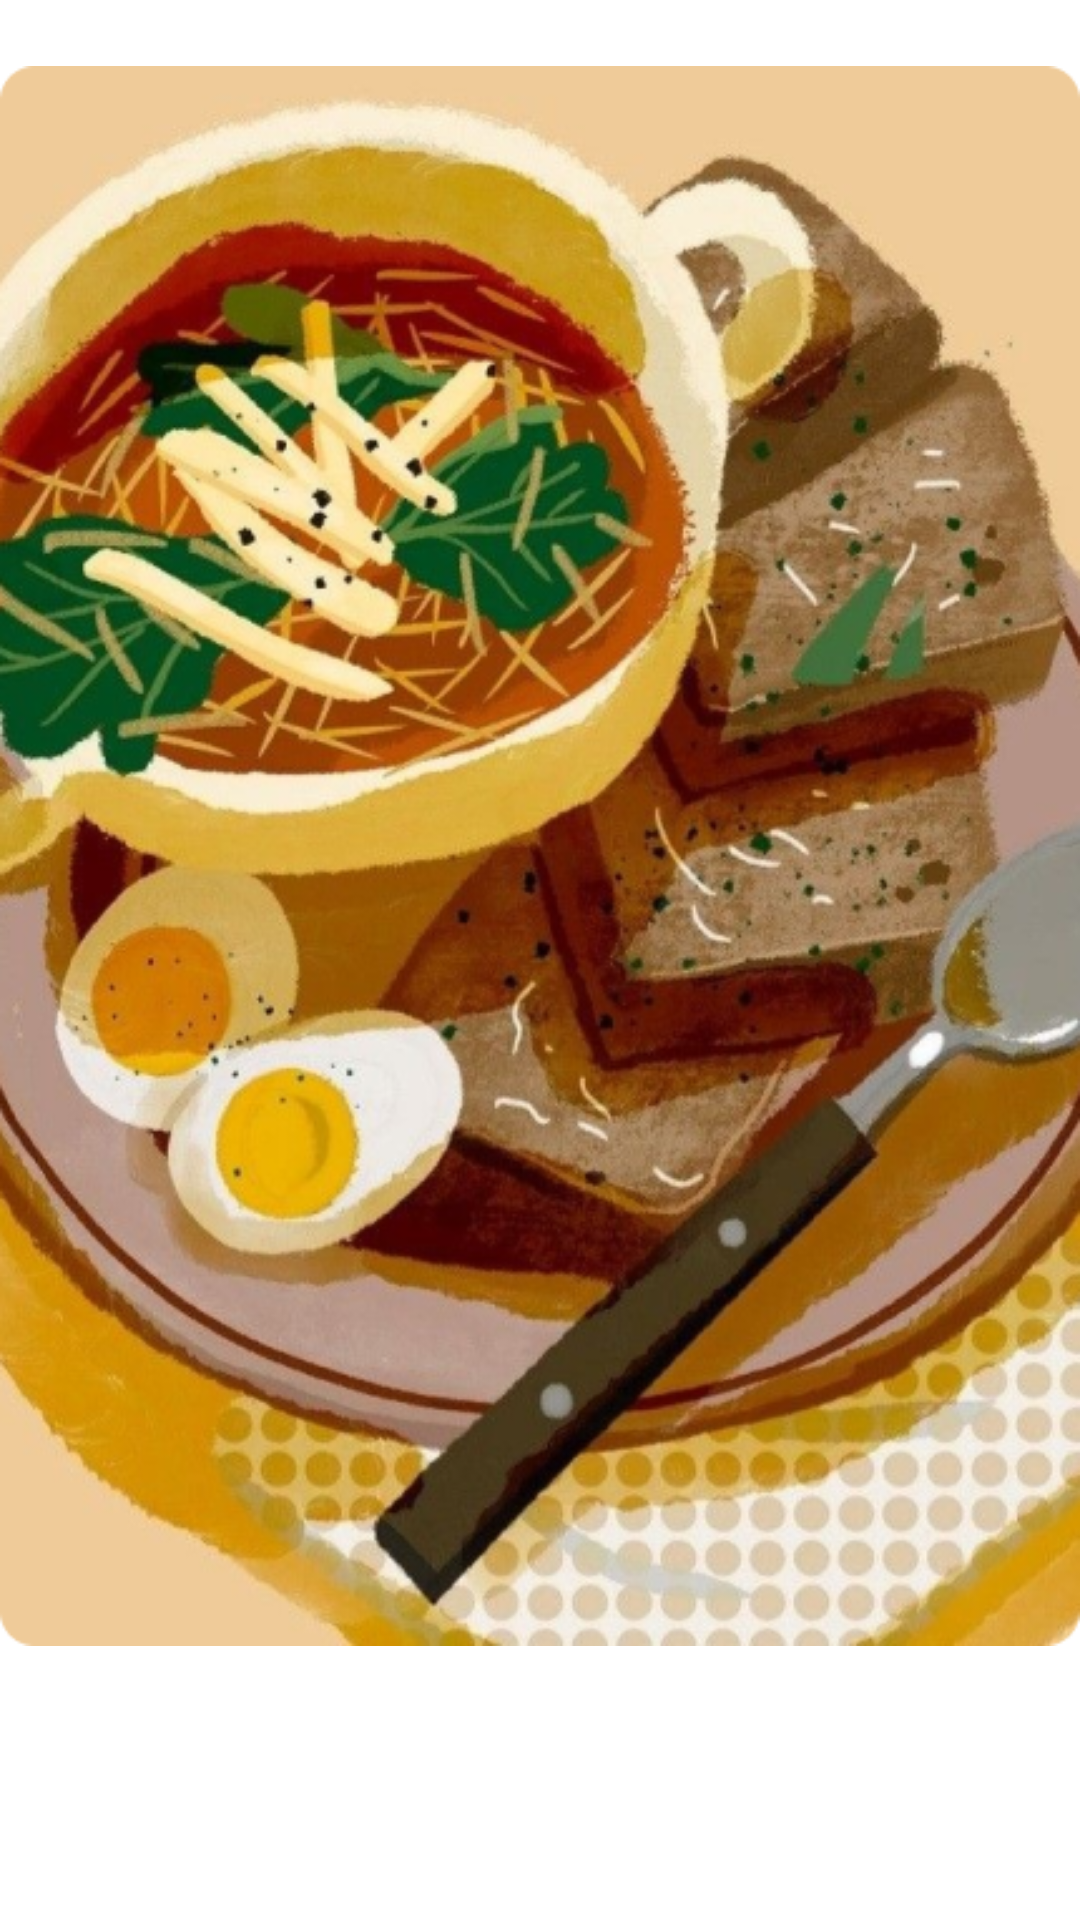

This screen was rendered from an Android layout file. Write that file and the resources it references.
<!-- AndroidManifest.xml: application theme Theme.Nhom4_DuAn_1 -->
<!-- res/layout/activity_hi.xml -->
<?xml version="1.0" encoding="utf-8"?>
<LinearLayout xmlns:android="http://schemas.android.com/apk/res/android"
    xmlns:app="http://schemas.android.com/apk/res-auto"
    xmlns:tools="http://schemas.android.com/tools"
    android:layout_width="match_parent"
    android:layout_height="match_parent"
    android:orientation="vertical"
    tools:context=".views.HiActivity">

    <ImageView
        android:id="@+id/imageView1"
        android:layout_width="match_parent"
        android:layout_height="580dp"
        android:layout_marginTop="-5dp"
        android:src="@drawable/doan" />

    <TextView
        android:id="@+id/textView"
        android:layout_width="wrap_content"
        android:layout_height="wrap_content"
        android:layout_marginTop="50dp"
        android:layout_marginBottom="10dp"
        android:layout_gravity="center"
        android:textColor="@color/black"
        android:text="Get started with Hí Hi Food"
        android:textSize="30sp" />

    <Button
        android:id="@+id/button"
        android:layout_width="380dp"
        android:layout_height="wrap_content"
        android:layout_marginTop="20dp"
        android:backgroundTint="#000000"
        android:text="Continue"
        android:onClick="getContinue"
        android:layout_gravity="center" />

</LinearLayout>
<!-- resources referenced by this layout -->
<resources>
  <color name="black">#FF000000</color>
  <!-- drawable doan: png bitmap (drawable, 499625 bytes) -->
  <style name="Theme.Nhom4_DuAn_1" parent="Theme.MaterialComponents.DayNight.NoActionBar">
          
          <item name="colorPrimary">@color/purple_500</item>
          <item name="colorPrimaryVariant">@color/purple_700</item>
          <item name="colorOnPrimary">@color/white</item>
          
          <item name="colorSecondary">@color/teal_200</item>
          <item name="colorSecondaryVariant">@color/teal_700</item>
          <item name="colorOnSecondary">@color/black</item>
          
          <item name="android:statusBarColor">?attr/colorPrimaryVariant</item>
          
      </style>
  <color name="purple_500">#FF6200EE</color>
  <color name="purple_700">#FF3700B3</color>
  <color name="white">#FFFFFFFF</color>
  <color name="teal_200">#FF03DAC5</color>
  <color name="teal_700">#FF018786</color>
</resources>
